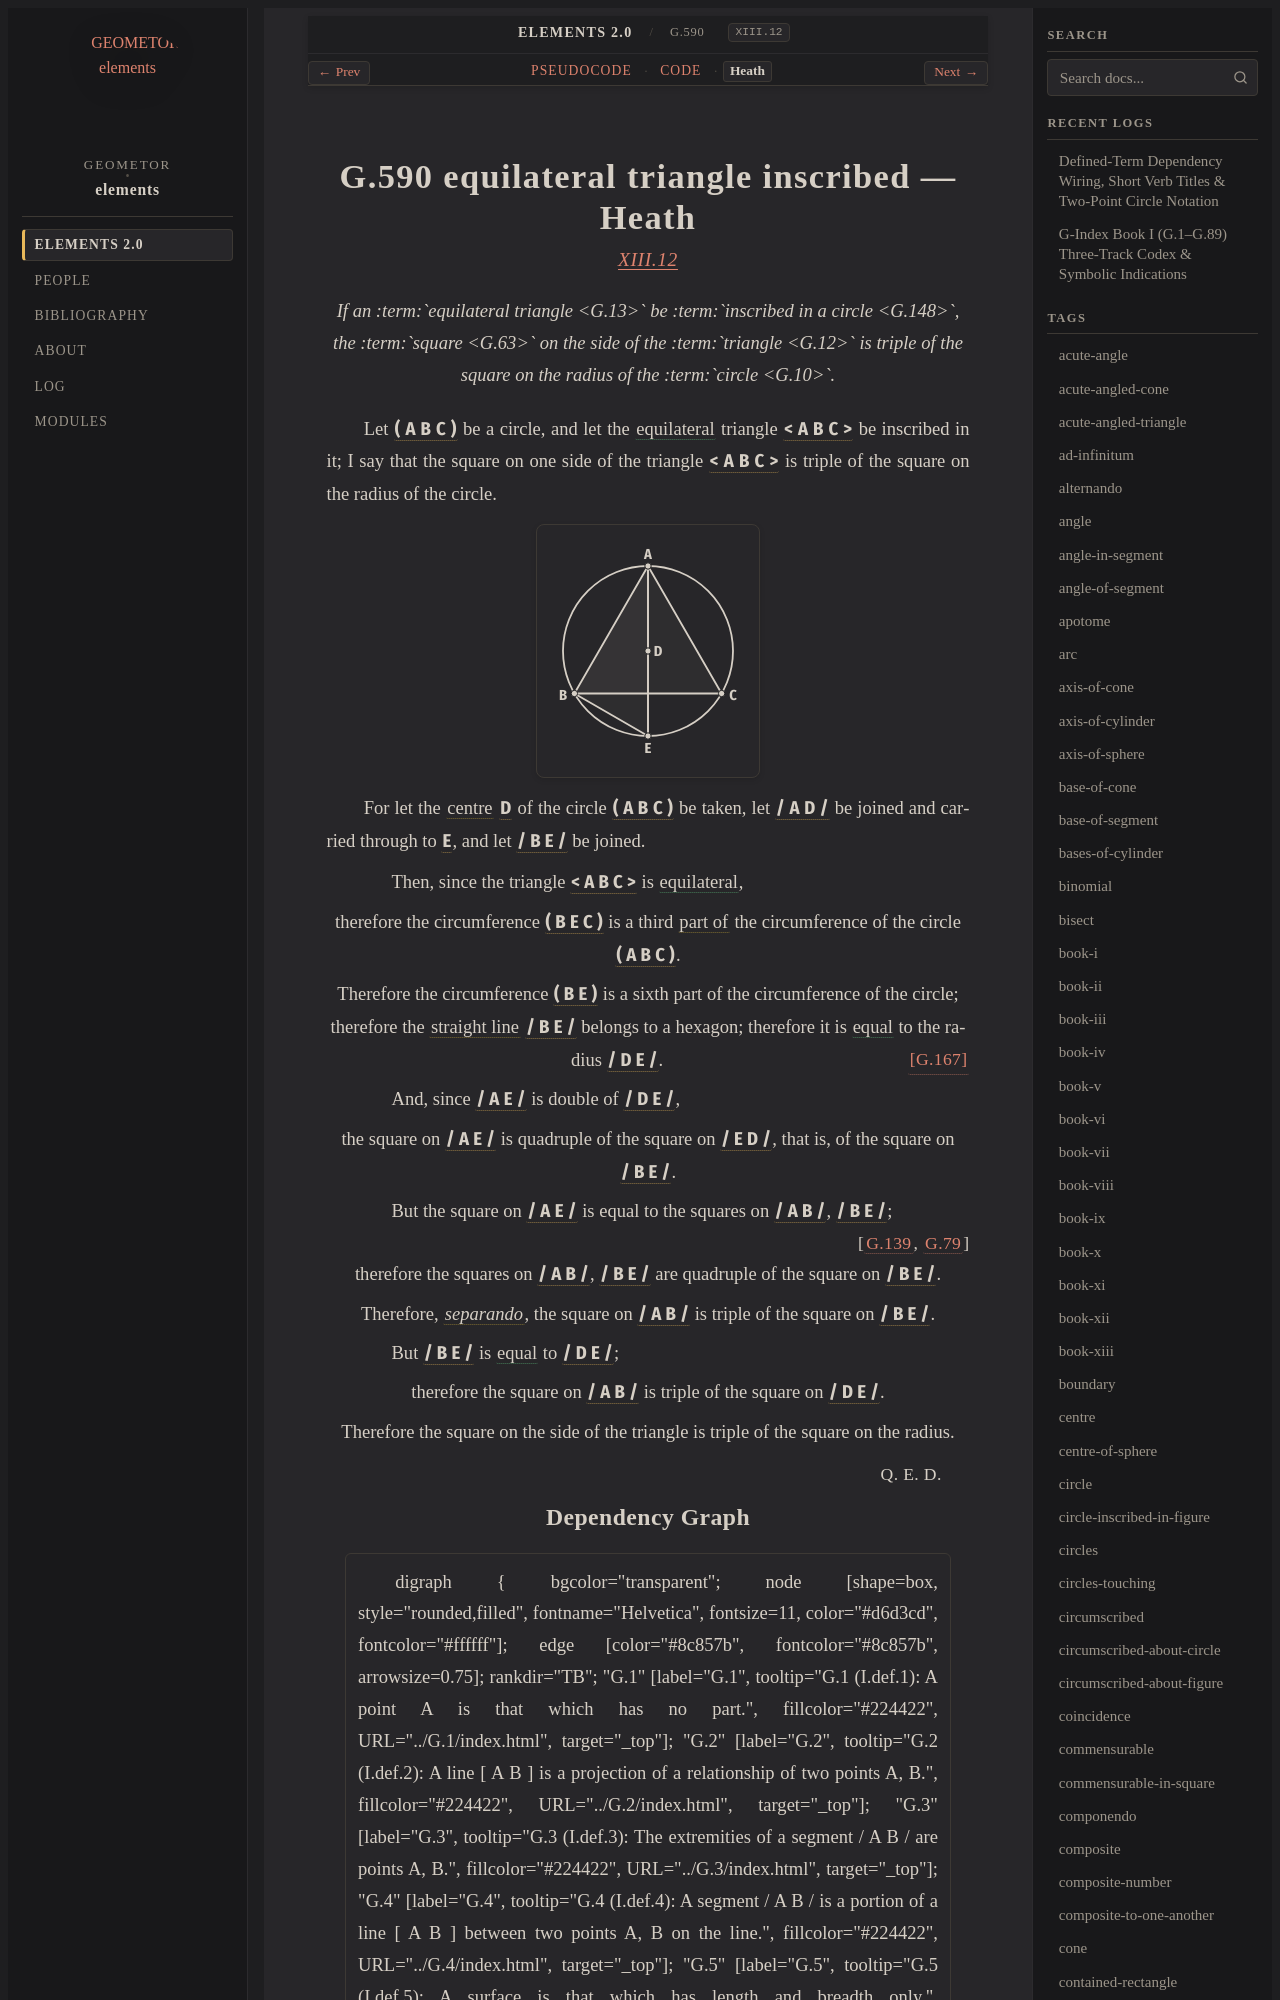

repository: geometor/elements · page: elements2/G.590/heath.html · generator: sphinx

:canonical_id: G.590
:original_id: XIII.12
:title: G.590 equilateral triangle inscribed
:volume: III
:book: XIII
:type: prop

G.590 equilateral triangle inscribed — Heath
============================================

.. rubric:: `XIII.12 <https://geometor.github.io/euclid/heath/volume_III/book_xiii/propositions/12/>`_

.. enunciation::

   *If an :term:`equilateral triangle <G.13>` be :term:`inscribed in a circle <G.148>`, the :term:`square <G.63>` on the side of the :term:`triangle <G.12>` is triple of the square on the radius of the :term:`circle <G.10>`.*

Let :g:`( A B C ) <g1:( A B C )>` be a circle, and let the :eq:`equilateral <g1:/ A B / = g1:/ B C / = g1:/ C A />` triangle :g:`< A B C > <g1:< A B C >>` be inscribed in it; I say that the square on one side of the triangle :g:`< A B C > <g1:< A B C >>` is triple of the square on the radius of the circle.

.. picture:: g1.svg
   :alt: Proposition 12 Diagram

For let the :term:`centre <G.11>` :g:`D <g1:D>` of the circle :g:`( A B C ) <g1:( A B C )>` be taken, let :g:`/ A D / <g1:/ A D />` be joined and carried through to :g:`E <g1:E>`, and let :g:`/ B E / <g1:/ B E />` be joined.

.. subclause::

   Then, since the triangle :g:`< A B C > <g1:< A B C >>` is :eq:`equilateral <g1:/ A B / = g1:/ B C / = g1:/ C A />`,

.. assertion::

   therefore the circumference :g:`( B E C ) <g1:( B E C )>` is a third :term:`part of <G.253>` the circumference of the circle :g:`( A B C ) <g1:( A B C )>`.

.. assertion::

   Therefore the circumference :g:`( B E ) <g1:( B E )>` is a sixth part of the circumference of the circle; therefore the :term:`straight line <G.4>` :g:`/ B E / <g1:/ B E />` belongs to a hexagon; therefore it is :eq:`equal <g1:/ B E / = g1:/ D E />` to the radius :g:`/ D E / <g1:/ D E />`. :just:`[G.167] <G.167>`

.. subclause::

   And, since :g:`/ A E / <g1:/ A E />` is double of :g:`/ D E / <g1:/ D E />`,

.. assertion::

   the square on :g:`/ A E / <g1:/ A E />` is quadruple of the square on :g:`/ E D / <g1:/ E D />`, that is, of the square on :g:`/ B E / <g1:/ B E />`.

.. subclause::

   But the square on :g:`/ A E / <g1:/ A E />` is equal to the squares on :g:`/ A B / <g1:/ A B />`, :g:`/ B E / <g1:/ B E />`; :just:`[G.139, G.79] <G.139, G.79>`

.. assertion::

   therefore the squares on :g:`/ A B / <g1:/ A B />`, :g:`/ B E / <g1:/ B E />` are quadruple of the square on :g:`/ B E / <g1:/ B E />`.

.. assertion::

   Therefore, :term:`*separando* <G.197>`, the square on :g:`/ A B / <g1:/ A B />` is triple of the square on :g:`/ B E / <g1:/ B E />`.

.. subclause::

   But :g:`/ B E / <g1:/ B E />` is :eq:`equal <g1:/ B E / = g1:/ D E />` to :g:`/ D E / <g1:/ D E />`;

.. assertion::

   therefore the square on :g:`/ A B / <g1:/ A B />` is triple of the square on :g:`/ D E / <g1:/ D E />`.

.. assertion::

   Therefore the square on the side of the triangle is triple of the square on the radius.

.. qed::

   :just:`Q. E. D.`
